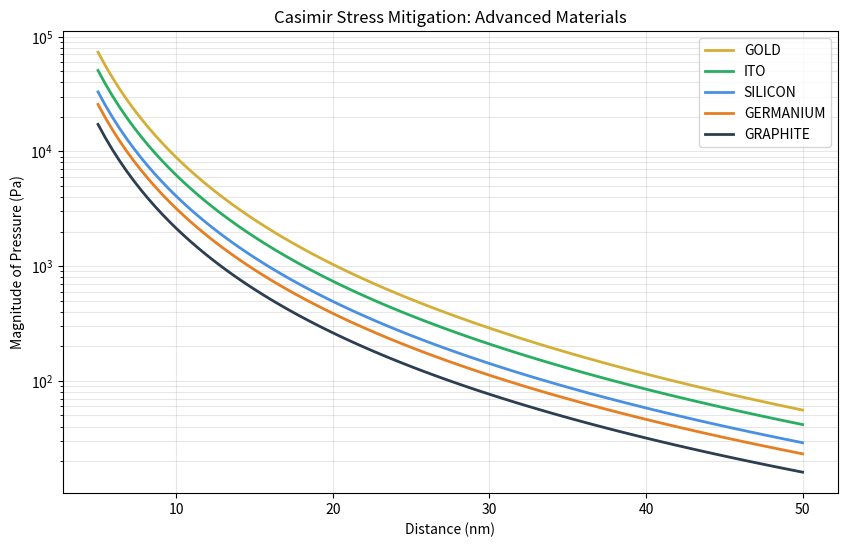

Python code for this plot:
import numpy as np
import matplotlib
matplotlib.use('Agg') 
import matplotlib.pyplot as plt
import os

def calculate_casimir_pressure(distance_nm, material='gold'):
    h_bar = 1.0545718e-34 
    c = 2.99792458e8       
    d = distance_nm * 1e-9 
    p_ideal = -(np.pi**2 * h_bar * c) / (240 * d**4)
    
    # Expanded Mitigation Library
    plasma_wavelengths = {
        'gold': 137e-9,      # Baseline
        'ito': 200e-9,       # Tunable Conductor
        'silicon': 310e-9,   # Semiconductor
        'germanium': 400e-9, # High-index Semiconductor
        'graphite': 600e-9   # Max Structural Stability
    }
    
    lp = plasma_wavelengths.get(material, 0)
    if lp == 0: return p_ideal
    
    eta = 1 / (1 + (lp / d))
    return p_ideal * eta

def main():
    distances = np.linspace(5, 50, 100)
    materials = ['gold', 'ito', 'silicon', 'germanium', 'graphite']
    colors = ['#d4af37', '#27ae60', '#4a90e2', '#e67e22', '#2c3e50'] 
    
    print("--- Track A: Advanced Mitigation Analysis ---")
    print(f"{'Dist (nm)':<10} | {'Gold (Pa)':<12} | {'ITO (Pa)':<12} | {'Germ (Pa)':<12} | {'Graph (Pa)':<12}")
    print("-" * 75)
    
    for d in [5, 10, 25]:
        row = [calculate_casimir_pressure(d, m) for m in materials]
        print(f"{d:<10} | {row[0]:<12.2e} | {row[1]:<12.2e} | {row[3]:<12.2e} | {row[4]:<12.2e}")

    plt.figure(figsize=(10, 6))
    for m, color in zip(materials, colors):
        p_real = [calculate_casimir_pressure(d, m) for d in distances]
        plt.plot(distances, np.abs(p_real), color=color, linewidth=2, label=m.upper())
    
    plt.yscale('log')
    plt.title('Casimir Stress Mitigation: Advanced Materials')
    plt.xlabel('Distance (nm)')
    plt.ylabel('Magnitude of Pressure (Pa)')
    plt.grid(True, which="both", ls="-", alpha=0.3)
    plt.legend()
    
    plt.savefig("casimir_advanced_compare.png")
    print(f"\n✅ SUCCESS: Plot saved to: {os.path.abspath('casimir_advanced_compare.png')}")

if __name__ == "__main__":
    main()
